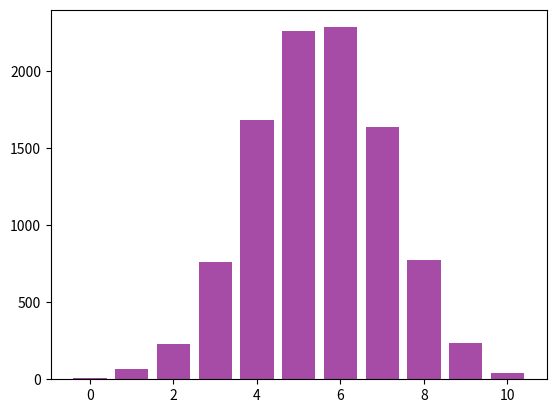

Source code (Python):
import random
import matplotlib.pyplot as plt

results = []

c = 0
d = 0
e = 0
f = 0
g = 0
h = 0
i = 0
j = 0
k = 0
l = 0
m = 0
for x in range(10001):
	b = 0
	for y in range(11):
		a = random.randint(0,1)
		if a == 0:
			b+=1
	if b == 0:
		c+=1
	elif b == 1:
		d+=1
	elif b == 2:
		e+=1
	elif b == 3:
		f+=1
	elif b == 4:
		g+=1
	elif b == 5:
		h+=1
	elif b == 6:
		i+=1
	elif b == 7:
		j+=1
	elif b == 8:
		k+=1
	elif b == 9:
		l+=1
	elif b == 10:
		m+=1

results.append(c)
results.append(d)
results.append(e)
results.append(f)
results.append(g)
results.append(h)
results.append(i)
results.append(j)
results.append(k)
results.append(l)
results.append(m)


print(0,1,2,3,4,5,6,7,8,9,10)
print(c,d,e,f,g,h,i,j,k,l,m)
print((d+2*e+3*f+4*g+5*h+6*i+7*j+8*k+9*l+10*m)/1000,"%")


#plt.plot([0,1,2,3,4,5,6,7,8,9,10],results,'r')
plt.bar([0,1,2,3,4,5,6,7,8,9,10],results,color=(0.5,0,0.5,0.7))
plt.show()

